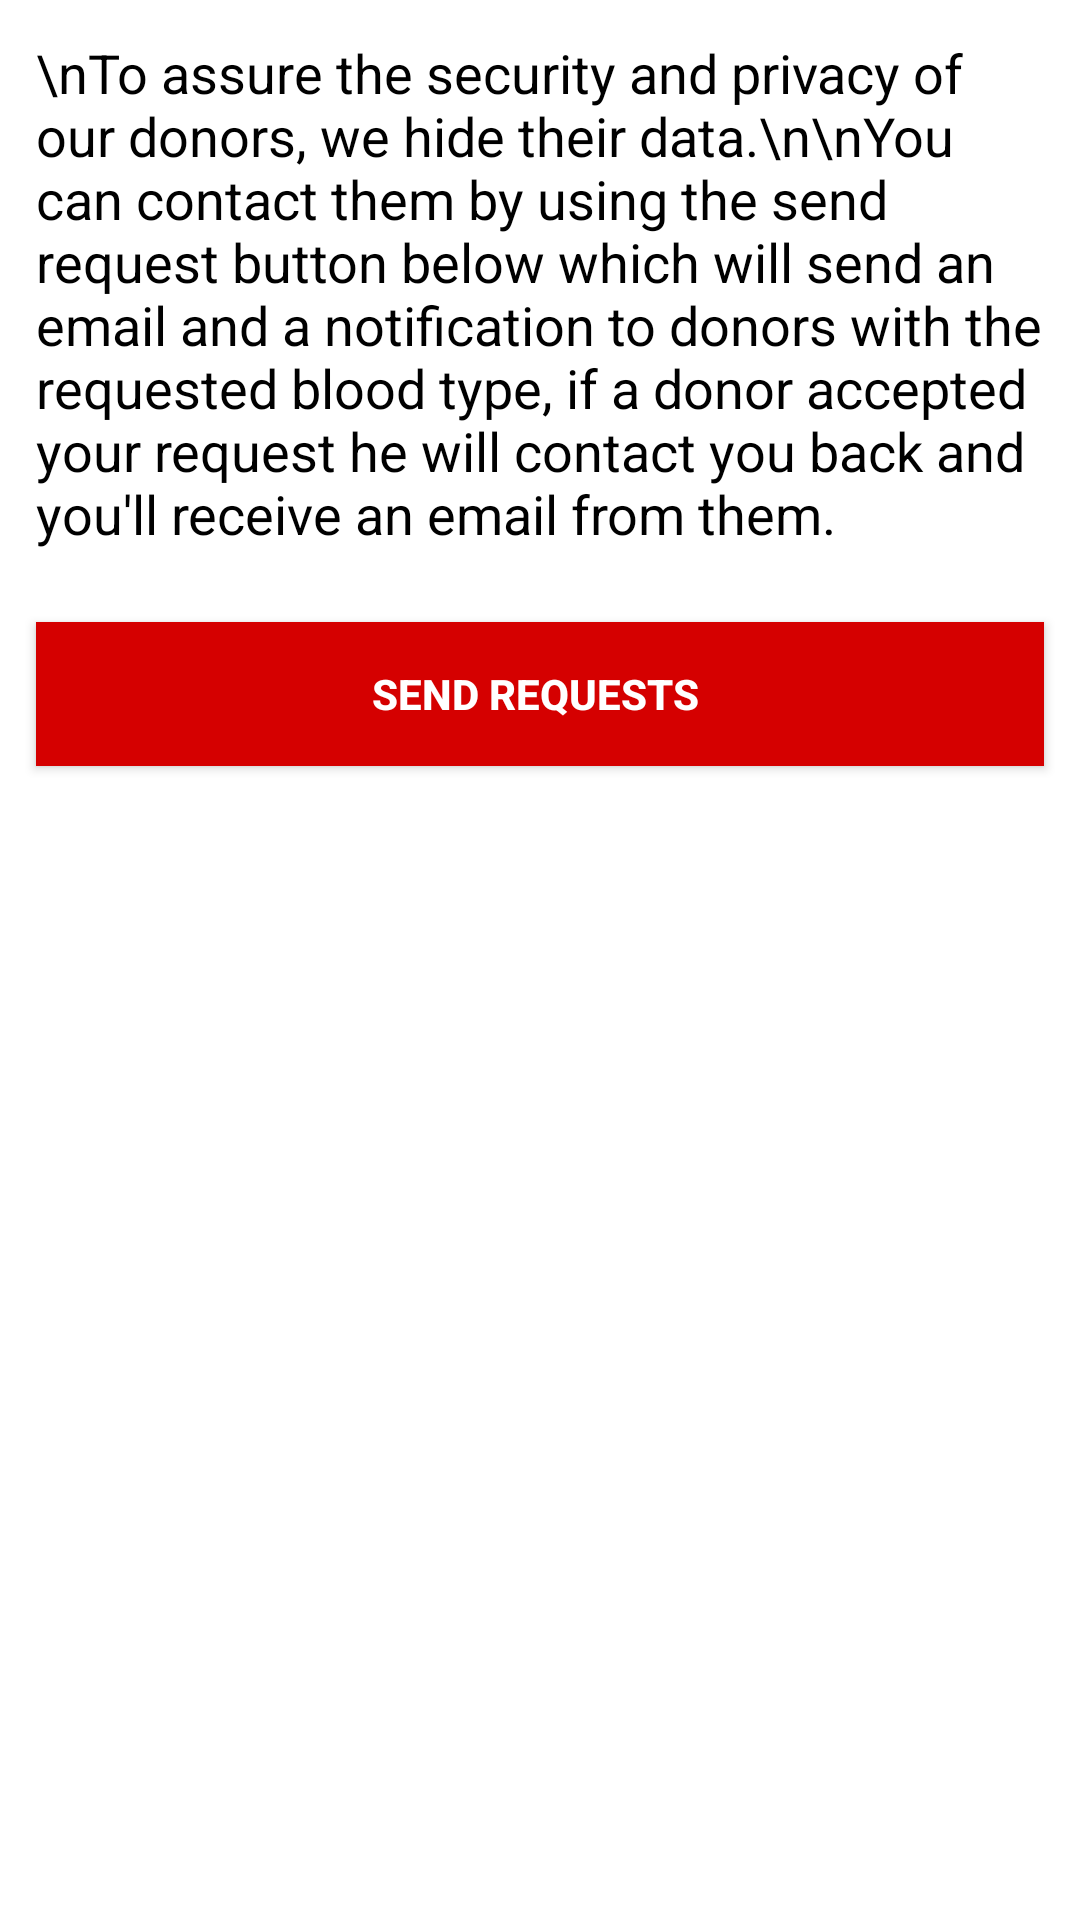

The Android layout XML behind this screen, and the referenced resources:
<!-- AndroidManifest.xml: application theme Theme.Bloodchaiyo -->
<!-- res/layout/search.xml -->
<?xml version="1.0" encoding="utf-8"?>
<LinearLayout xmlns:android="http://schemas.android.com/apk/res/android"
    android:layout_width="match_parent"
    android:layout_height="match_parent"
    android:orientation="vertical">

    <androidx.drawerlayout.widget.DrawerLayout
        android:id="@+id/swipeRefreshLayout"
        android:layout_width="match_parent"
        android:layout_height="match_parent">

        <LinearLayout
            android:layout_width="match_parent"
            android:layout_height="match_parent"
            android:orientation="vertical">

            <TextView
                android:id="@+id/textView8"
                android:layout_width="match_parent"
                android:layout_height="wrap_content"
                android:layout_gravity="center_horizontal"
                android:layout_margin="12dp"
                android:text="\nTo assure the security and privacy of our donors, we hide their data.\n\nYou can contact them by using the send request button below which will send an email and a notification to donors with the requested blood type, if a donor accepted your request he will contact you back and you&apos;ll receive an email from them."
                android:textAppearance="?android:attr/textAppearanceMedium"
                android:textColor="#000000" />


            <Button
                android:id="@+id/button6"
                android:layout_width="match_parent"
                android:layout_height="wrap_content"
                android:layout_margin="12dp"
                android:background="@color/colorPrimary"
                android:text="Send Requests "
                android:textColor="#ffffff"
                android:textStyle="bold" />
        </LinearLayout>
    </androidx.drawerlayout.widget.DrawerLayout>

</LinearLayout>
<!-- resources referenced by this layout -->
<resources>
  <color name="colorPrimary">#D50000</color>
  <style name="Theme.Bloodchaiyo" parent="Theme.MaterialComponents.DayNight.DarkActionBar">
          
          <item name="colorPrimary">#D50000</item>
          <item name="colorPrimaryVariant">@color/purple_700</item>
          <item name="colorOnPrimary">@color/white</item>
          
          <item name="colorSecondary">@color/teal_200</item>
          <item name="colorSecondaryVariant">@color/teal_700</item>
          <item name="colorOnSecondary">@color/black</item>
          
          <item name="android:statusBarColor" tools:targetApi="l">?attr/colorPrimaryVariant</item>
          
      </style>
  <color name="purple_700">#7B1FA2</color>
  <color name="white">#FFFFFF</color>
  <color name="teal_200">#03DAC5</color>
  <color name="teal_700">#00796B</color>
  <color name="black">#000000</color>
</resources>
